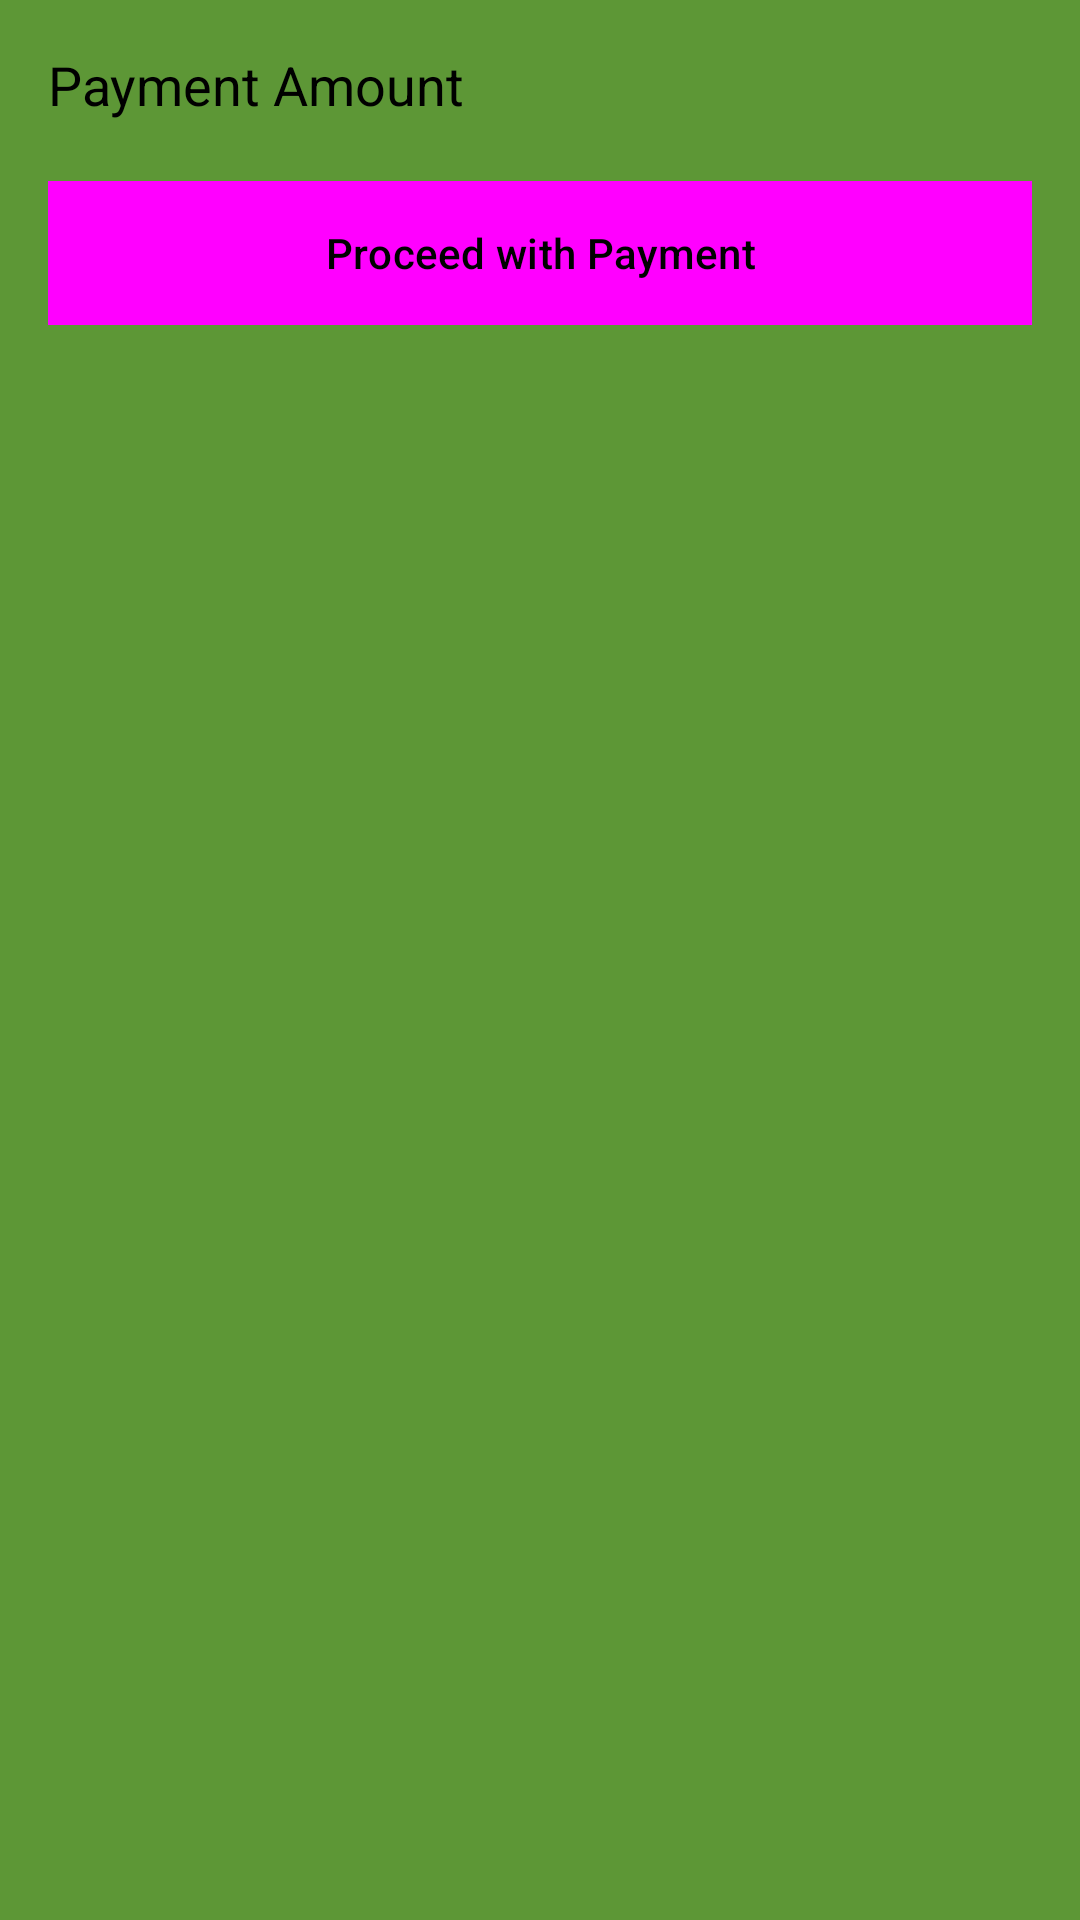

Produce the Android XML layout that renders to this screen, including the resource entries it uses.
<!-- AndroidManifest.xml: application theme Theme.SkinCare -->
<!-- res/layout/activity_mpesa_payment.xml -->
<?xml version="1.0" encoding="utf-8"?>
<LinearLayout xmlns:android="http://schemas.android.com/apk/res/android"
    android:layout_width="match_parent"
    android:layout_height="match_parent"
    android:orientation="vertical"
    android:padding="16dp">

    
    <TextView
        android:id="@+id/paymentAmountTextView"
        android:layout_width="wrap_content"
        android:layout_height="wrap_content"
        android:text="Payment Amount"
        android:textSize="18sp"
        android:layout_marginBottom="20dp" />

    <Button
        android:id="@+id/proceedPaymentButton"
        android:layout_width="match_parent"
        android:layout_height="wrap_content"
        android:text="Proceed with Payment" />
</LinearLayout>
<!-- resources referenced by this layout -->
<resources>
  <style name="Theme.SkinCare" parent="Base.Theme.SkinCare" />
  <style name="Base.Theme.SkinCare" parent="Theme.Material3.DayNight.NoActionBar">
          <item name="colorPrimary">@color/sage</item>
          <item name="colorSecondary">@color/gradient</item>
          <item name="android:colorBackground">@color/green</item>
          <item name="android:textColor">@color/black</item>
          <item name="android:buttonStyle">@style/AppButton</item>
  
  
  
      </style>
  <color name="sage">#809D3C</color>
  <color name="gradient">#F4FFC3</color>
  <color name="green">#5D9736</color>
  <color name="black">#000000</color>
  <style name="AppButton" parent="Widget.Material3.Button">
          <item name="android:background">@drawable/button_border</item>
          <item name="android:textColor">@android:color/black</item>
      </style>
  <!-- drawable button_border (drawable) -->
  <shape xmlns:android="http://schemas.android.com/apk/res/android" android:shape="rectangle">
      <solid android:color="@android:color/white"/>
      <stroke android:width="2dp" android:color="@android:color/white"/>
      <corners android:radius="0dp"/>
  </shape>
</resources>
